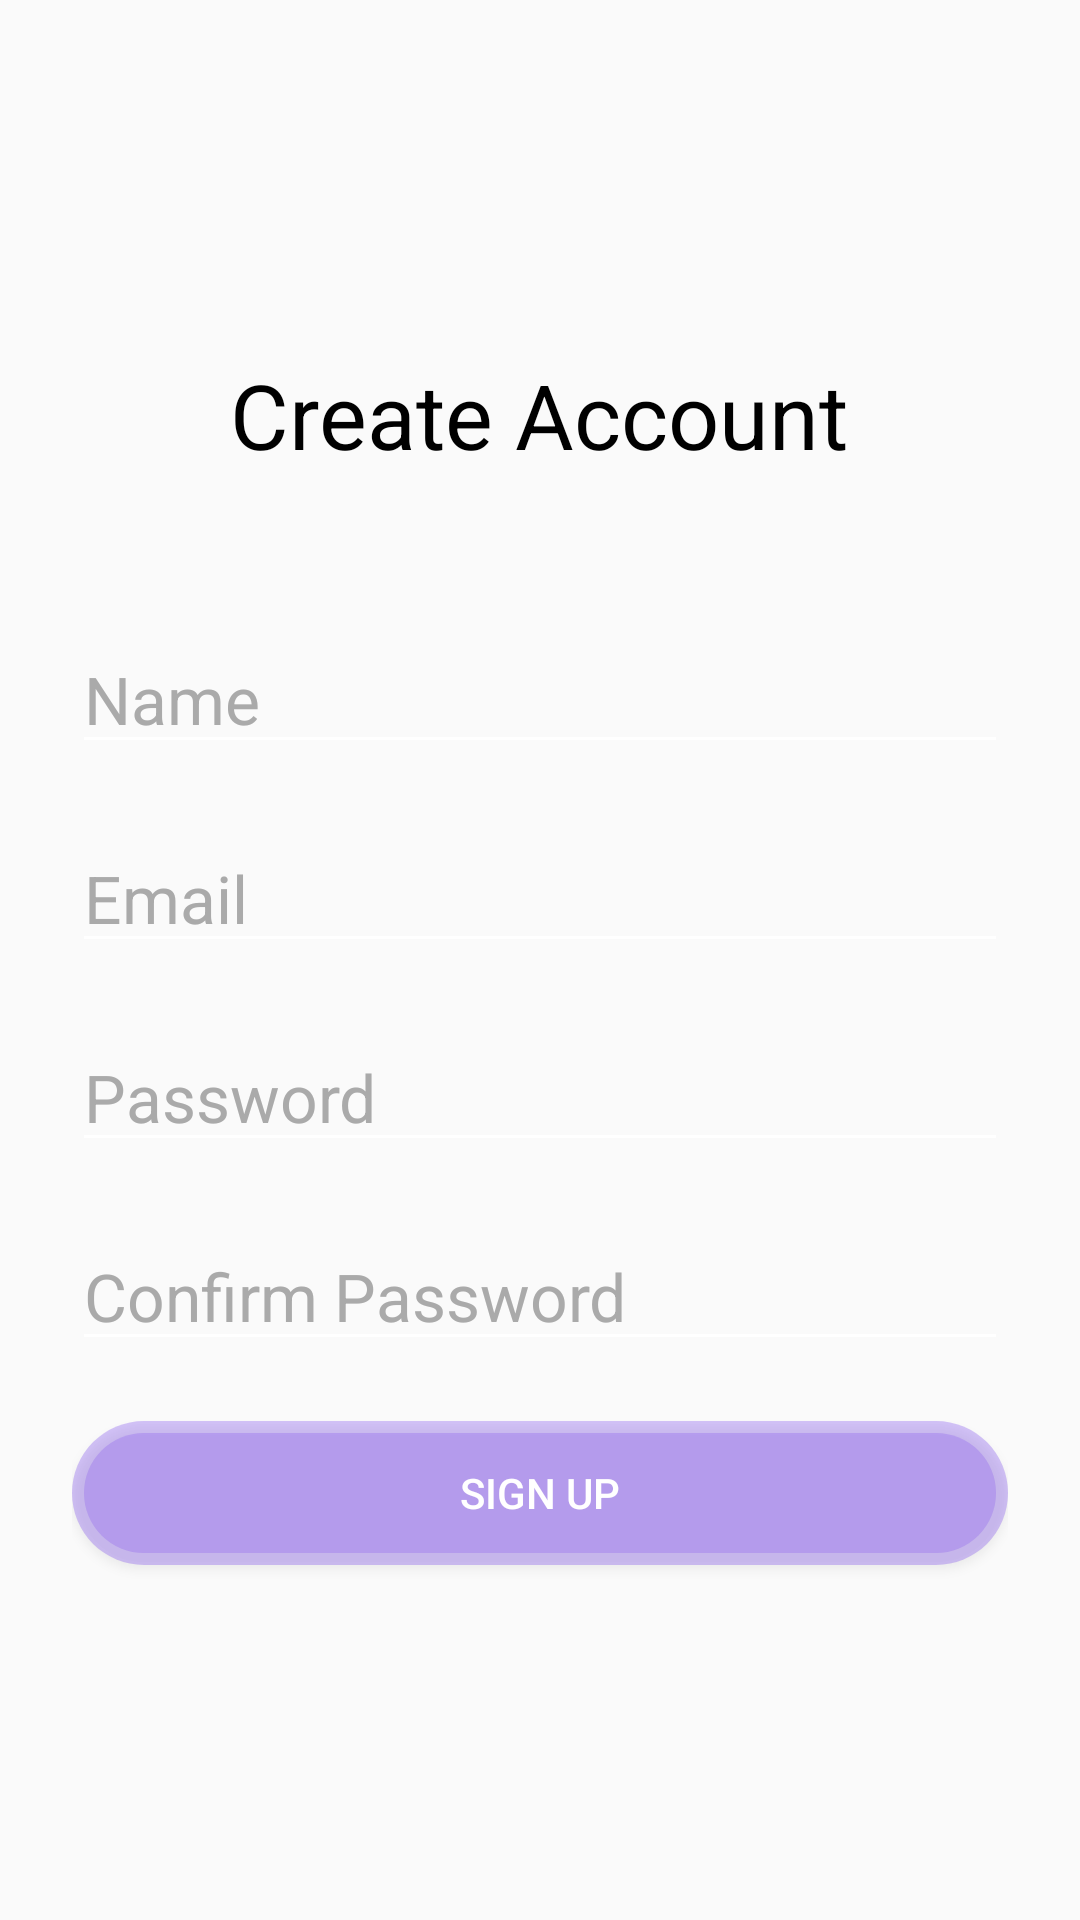

This screen was rendered from an Android layout file. Write that file and the resources it references.
<!-- AndroidManifest.xml: activity theme SignUpTheme -->
<!-- res/layout/activity_signup.xml -->
<?xml version="1.0" encoding="utf-8"?>
<LinearLayout
    xmlns:android="http://schemas.android.com/apk/res/android"
    xmlns:tools="http://schemas.android.com/tools"
    android:layout_width="match_parent"
    android:layout_height="match_parent"
    android:orientation="vertical"
    android:gravity="center"
    android:padding="24dp"
    android:background="@drawable/background_image"
    tools:context=".SignUpActivity">

    
<TextView
android:id="@+id/signupTitle"
android:layout_width="wrap_content"
android:layout_height="wrap_content"
android:text="Create Account"
android:textSize="30sp"
android:textColor="@android:color/black"
android:layout_marginBottom="50dp" />

    
<EditText
android:id="@+id/nameInput"
android:layout_width="match_parent"
android:layout_height="wrap_content"
android:hint="Name"
android:textSize="22dp"
android:inputType="textPersonName"
android:textColor="@android:color/white"
android:textColorHint="@android:color/darker_gray"
android:layout_marginBottom="20dp"
android:backgroundTint="@android:color/white"/>

    
<EditText
android:id="@+id/emailInput"
android:layout_width="match_parent"
android:layout_height="wrap_content"
android:hint="Email"
android:textSize="22dp"
android:inputType="textEmailAddress"
android:textColor="@android:color/white"
android:textColorHint="@android:color/darker_gray"
android:layout_marginBottom="20dp"
android:backgroundTint="@android:color/white"/>

    
<EditText
android:id="@+id/passwordInput"
android:layout_width="match_parent"
android:layout_height="wrap_content"
android:hint="Password"
android:textSize="22dp"
android:inputType="textPassword"
android:textColor="@android:color/white"
android:textColorHint="@android:color/darker_gray"
android:layout_marginBottom="20dp"
android:backgroundTint="@android:color/white"/>

    
<EditText
android:id="@+id/confirmPasswordInput"
android:layout_width="match_parent"
android:layout_height="wrap_content"
android:hint="Confirm Password"
android:textSize="22dp"
android:inputType="textPassword"
android:textColor="@android:color/white"
android:textColorHint="@android:color/darker_gray"
android:layout_marginBottom="20dp"
android:backgroundTint="@android:color/white"/>

    
<Button
android:id="@+id/signupButton"
android:layout_width="match_parent"
android:layout_height="wrap_content"
android:text="Sign Up"
android:textColor="@android:color/white"
android:backgroundTint="@color/purple_500"
    android:background="@drawable/glass_button"/>

    </LinearLayout>
<!-- resources referenced by this layout -->
<resources>
  <color name="purple_500">#7B47F0</color>
  <!-- drawable glass_button (drawable) -->
  <?xml version="1.0" encoding="utf-8"?>
  <layer-list xmlns:android="http://schemas.android.com/apk/res/android">
  
      
      <item>
          <shape android:shape="rectangle">
              <solid android:color="#50000000" />
              <corners android:radius="50dp" />
          </shape>
      </item>
  
      
      <item android:top="4dp" android:left="4dp" android:right="4dp" android:bottom="4dp">
          <shape android:shape="rectangle">
              <gradient
                  android:startColor="#80FFFFFF"
                  android:endColor="#4DFFFFFF"
                  android:angle="90" />
              <corners android:radius="50dp" />
              <solid android:color="#40FFFFFF" />
          </shape>
      </item>
  
  </layer-list>
  <style name="SignUpTheme" parent="Theme.ELearning">
          
          <item name="android:textColor">@android:color/white</item> 
          <item name="android:buttonStyle">@style/SignUpButtonStyle</item> 
          <item name="android:editTextStyle">@style/SignUpEditTextStyle</item> 
      </style>
  <style name="Theme.ELearning" parent="Theme.AppCompat.Light.DarkActionBar">
          
          <item name="colorPrimary">@color/purple_500</item>
          <item name="colorPrimaryVariant">@color/purple_700</item>
          <item name="colorSecondary">@color/teal_200</item>
      </style>
  <style name="SignUpButtonStyle" parent="Widget.AppCompat.Button">
          <item name="android:backgroundTint">@color/purple_500</item>
          <item name="android:textColor">@android:color/white</item>
      </style>
  <style name="SignUpEditTextStyle" parent="Widget.AppCompat.EditText">
          <item name="android:textColor">@android:color/white</item>
          <item name="android:textColorHint">@android:color/darker_gray</item> 
          <item name="android:backgroundTint">@android:color/white</item>
      </style>
  <color name="purple_700">#5E3DAD</color>
  <color name="teal_200">#03DAC5</color>
</resources>
